Dataset: ChestX_Ray_Images (GitHub, greenapple-sea/Esophagus-Motility-Data). Classes: bradycardia type II, DES, EGJ, IEM, jackhammer esophagus, normal.

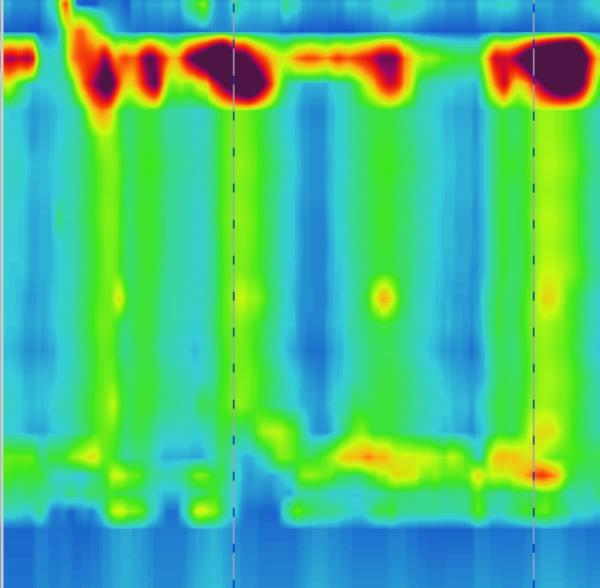
Label: bradycardia type II

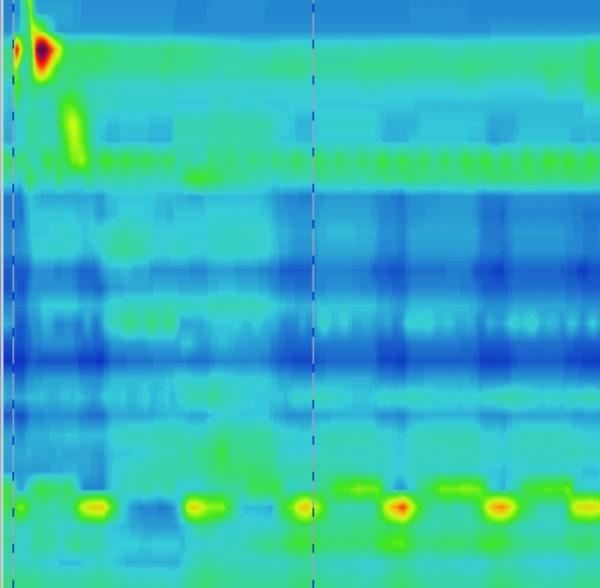
Label: IEM

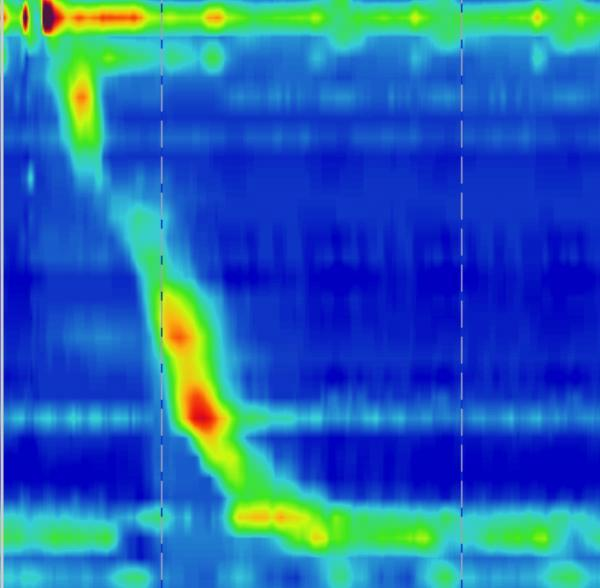
Label: normal

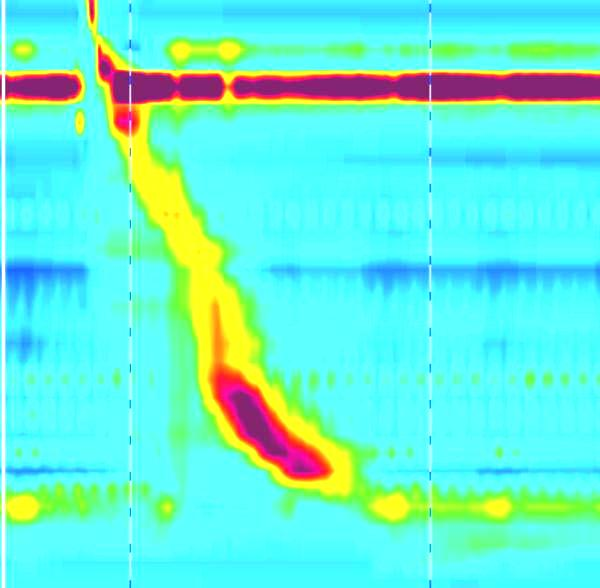
Label: DES

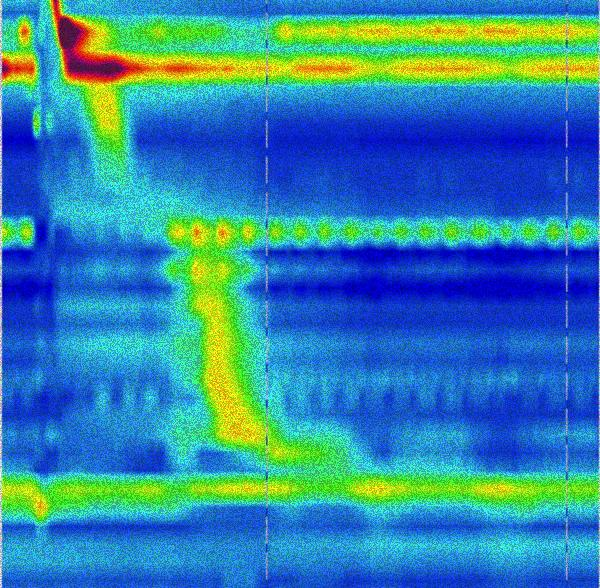
Label: EGJ

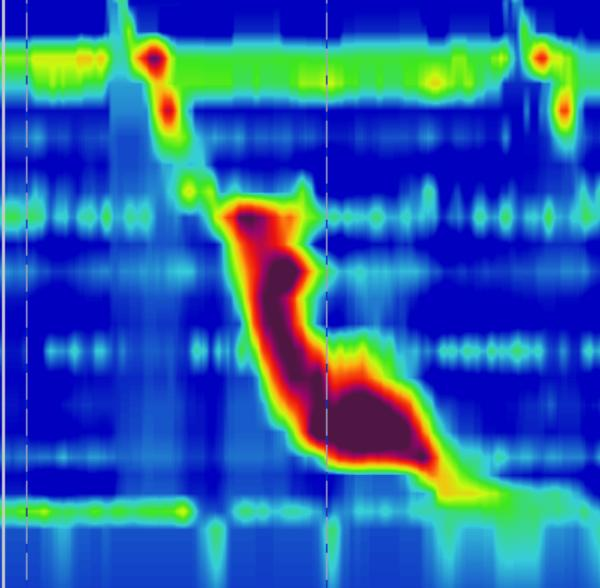
Label: jackhammer esophagus
